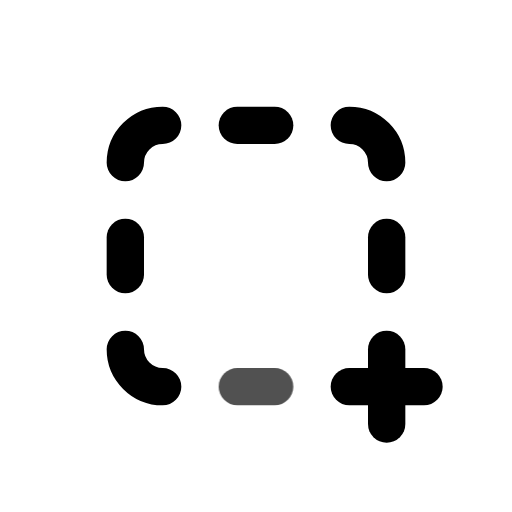
t = 0.00 s
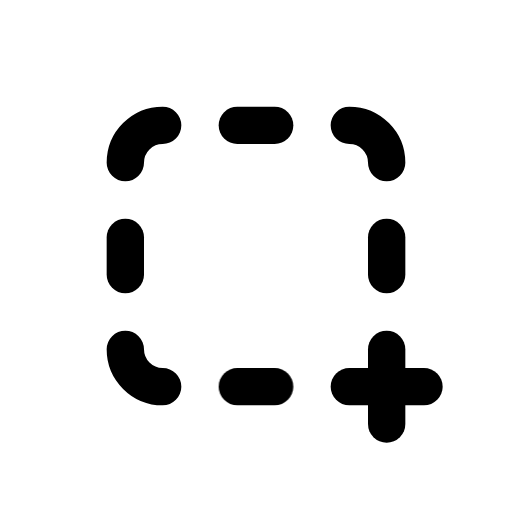
t = 0.80 s
t = 1.09 s: frame unchanged from t = 0.80 s, image omitted
t = 1.74 s: frame unchanged from t = 0.80 s, image omitted
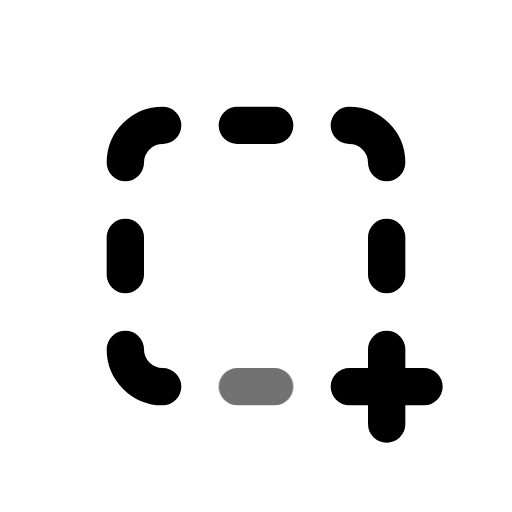
t = 2.26 s
t = 3.05 s: frame unchanged from t = 0.80 s, image omitted

The animated SVG that drew these frames (rendered in a browser with its animation timeline set to each time). Animation: 1 CSS @keyframes rule; one cycle of 3.45 s, repeats indefinitely.

<svg xmlns="http://www.w3.org/2000/svg" width="24" height="24" fill="none" stroke="currentColor" stroke-linecap="round" stroke-linejoin="round" stroke-width="2" viewBox="0 0 24 24">
    <!-- Generated by scripts/icon-expansion/generate.mjs -->
    <!-- Adapted from Tabler Icons 3.34.1.
MIT License

Copyright (c) 2020-2024 Paweł Kuna

Permission is hereby granted, free of charge, to any person obtaining a copy
of this software and associated documentation files (the "Software"), to deal
in the Software without restriction, including without limitation the rights
to use, copy, modify, merge, publish, distribute, sublicense, and/or sell
copies of the Software, and to permit persons to whom the Software is
furnished to do so, subject to the following conditions:

The above copyright notice and this permission notice shall be included in all
copies or substantial portions of the Software.

THE SOFTWARE IS PROVIDED "AS IS", WITHOUT WARRANTY OF ANY KIND, EXPRESS OR
IMPLIED, INCLUDING BUT NOT LIMITED TO THE WARRANTIES OF MERCHANTABILITY,
FITNESS FOR A PARTICULAR PURPOSE AND NONINFRINGEMENT. IN NO EVENT SHALL THE
AUTHORS OR COPYRIGHT HOLDERS BE LIABLE FOR ANY CLAIM, DAMAGES OR OTHER
LIABILITY, WHETHER IN AN ACTION OF CONTRACT, TORT OR OTHERWISE, ARISING FROM,
OUT OF OR IN CONNECTION WITH THE SOFTWARE OR THE USE OR OTHER DEALINGS IN THE
SOFTWARE. -->
    <style>
        @media (prefers-reduced-motion: no-preference) {
            @keyframes ira-exp-pulse { 0%, 100% { opacity: 1; } 22% { opacity: .45; } 40% { opacity: 1; } }
            [data-ira-motion="screenshot"] { transform-box: fill-box; transform-origin: center; animation: ira-exp-pulse 2.65s ease-in-out -0.8s infinite; }
        }
    </style>
    <g transform="translate(1.5 1.5) scale(.875)"><path d="M7 19a2 2 0 0 1 -2 -2"/><path d="M5 13v-2"/><path d="M5 7a2 2 0 0 1 2 -2"/><path d="M11 5h2"/><path d="M17 5a2 2 0 0 1 2 2"/><path d="M19 11v2"/><path d="M19 17v4"/><path d="M21 19h-4"/></g>
    <g data-ira-motion="screenshot"><g transform="translate(1.5 1.5) scale(.875)"><path d="M13 19h-2"/></g></g>
</svg>
